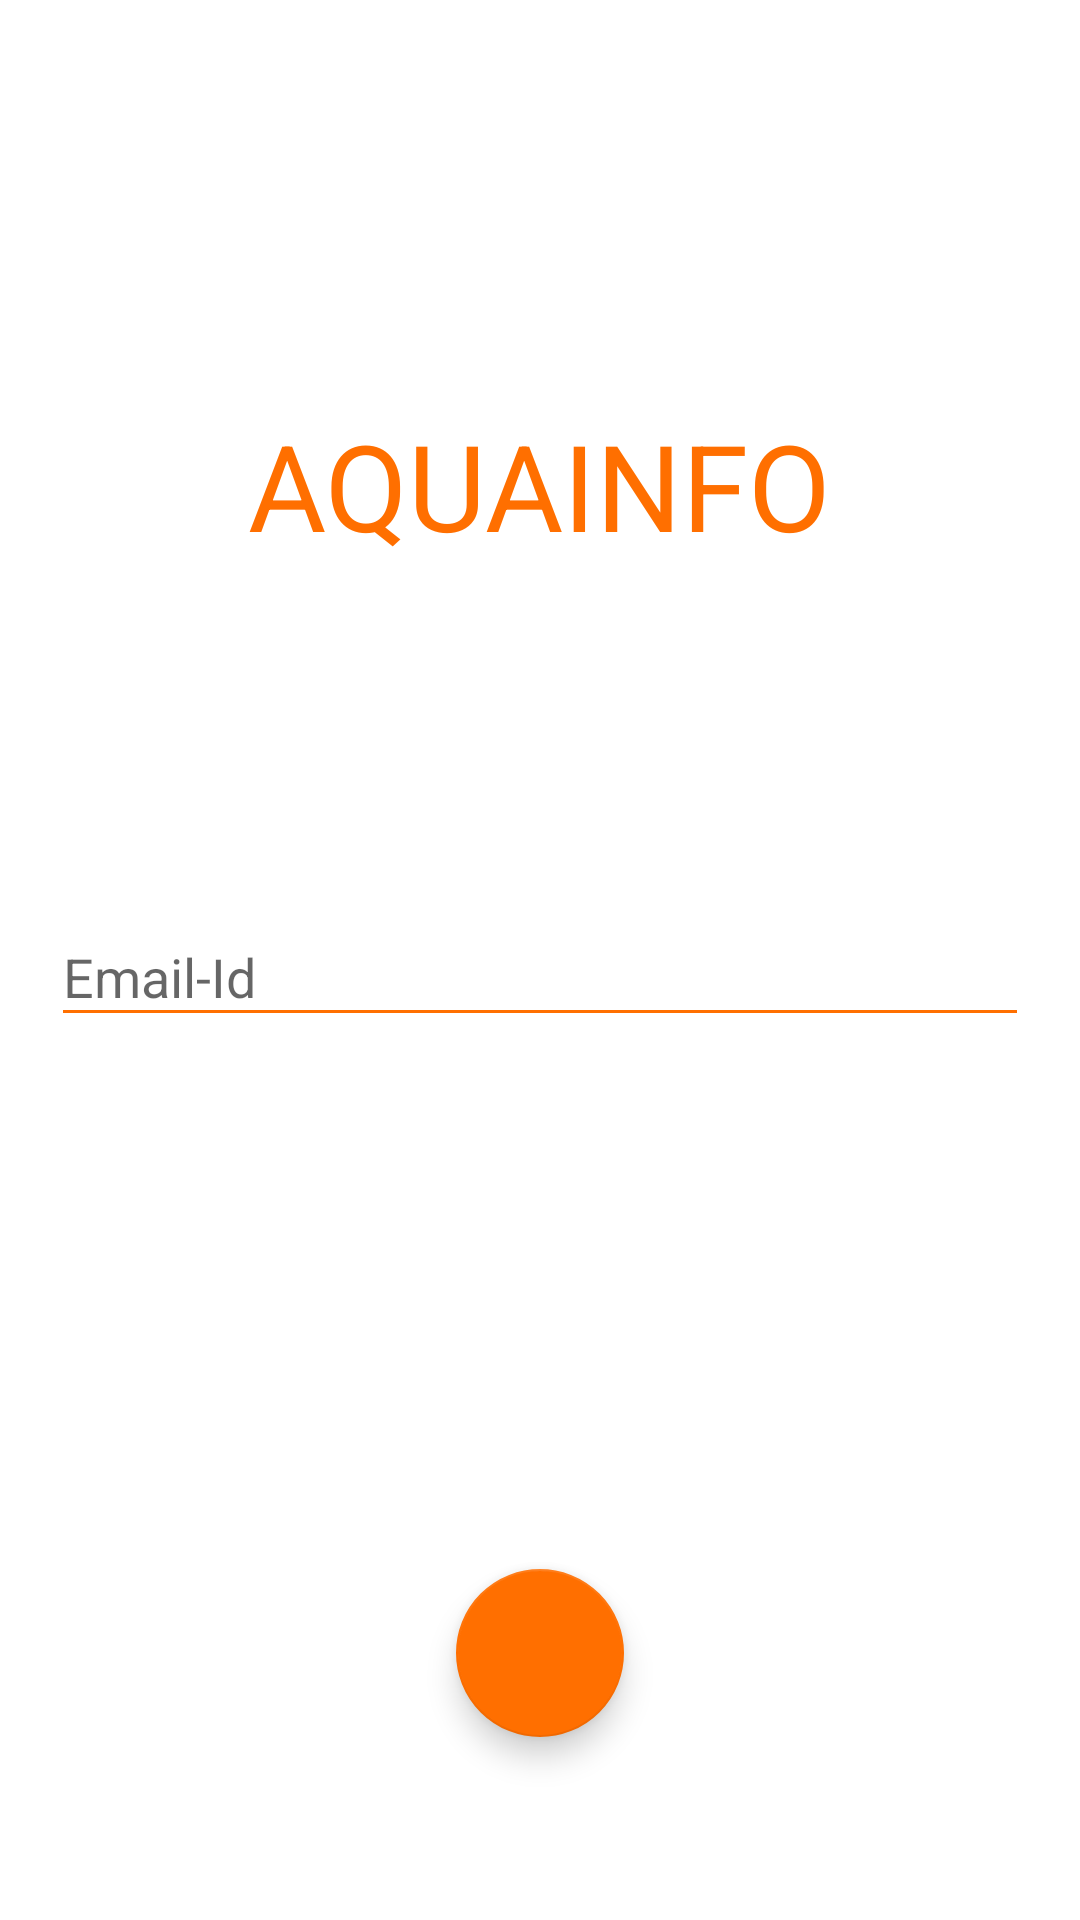

Here is an Android app screen rendered from its layout file. Give the layout XML and the strings, colors and styles it references.
<!-- AndroidManifest.xml: application theme IdPassScreen -->
<!-- res/layout/activity_main.xml -->
<?xml version="1.0" encoding="utf-8"?>
<RelativeLayout xmlns:android="http://schemas.android.com/apk/res/android"
    xmlns:app="http://schemas.android.com/apk/res-auto"
    xmlns:tools="http://schemas.android.com/tools"
    android:layout_width="match_parent"
    android:layout_height="match_parent"
    android:background="@android:color/white"
    tools:context="binarykeys.aquainfo.MainActivity">

    <TextView
        android:id="@+id/App_Name"
        android:layout_width="wrap_content"
        android:layout_height="wrap_content"
        android:layout_alignParentTop="true"
        android:layout_centerHorizontal="true"
        android:layout_marginTop="135dp"
        android:text="@string/aquainfo"
        android:textAppearance="@style/TextAppearance.AppCompat.SearchResult.Subtitle"
        android:textColor="@color/nextButtonColor"
        android:textSize="40sp" />

    <LinearLayout
        android:layout_width="match_parent"
        android:layout_height="wrap_content"
        android:layout_centerInParent="true"
        android:layout_margin="16dp"
        android:orientation="horizontal">

        <android.support.design.widget.TextInputLayout
            android:layout_width="match_parent"
            android:layout_height="match_parent"
            android:hint="Email-Id"
            app:hintAnimationEnabled="true">

            <android.support.design.widget.TextInputEditText
                android:layout_width="match_parent"
                android:layout_height="wrap_content"
                android:layout_margin="1dp"
                android:backgroundTint="@color/nextButtonColor"
                android:fontFamily="sans-serif"
                android:singleLine="true"
                android:textSize="18sp" />
        </android.support.design.widget.TextInputLayout>

    </LinearLayout>

    <android.support.design.widget.FloatingActionButton
        android:id="@+id/floatingActionButtonEmailScreen"
        android:layout_width="wrap_content"
        android:layout_height="wrap_content"
        android:layout_alignParentBottom="true"
        android:layout_centerHorizontal="true"
        android:layout_marginBottom="61dp"
        android:layout_weight="1"
        android:clickable="true"
        app:backgroundTint="@color/nextButtonColor"
        app:fabSize="normal"
        app:srcCompat="@drawable/ic_action_name" />

</RelativeLayout>
<!-- resources referenced by this layout -->
<resources>
  <color name="nextButtonColor">#FF6F00</color>
  <string name="aquainfo">AQUAINFO</string>
  <style name="IdPassScreen" parent="AppTheme">
          <item name="colorAccent">#FF6F00</item>
          <item name="colorPrimary">#FFA000</item>\
          <item name="colorPrimaryDark">#FFA000</item>
      </style>
  <style name="AppTheme" parent="Theme.AppCompat.Light.DarkActionBar">
          
          <item name="colorPrimary">@color/colorPrimary</item>
          <item name="colorPrimaryDark">@color/colorPrimaryDark</item>
          <item name="colorAccent">@color/colorAccent</item>
      </style>
  <color name="colorPrimary">#3F51B5</color>
  <color name="colorPrimaryDark">#303F9F</color>
  <color name="colorAccent">#FF4081</color>
</resources>
